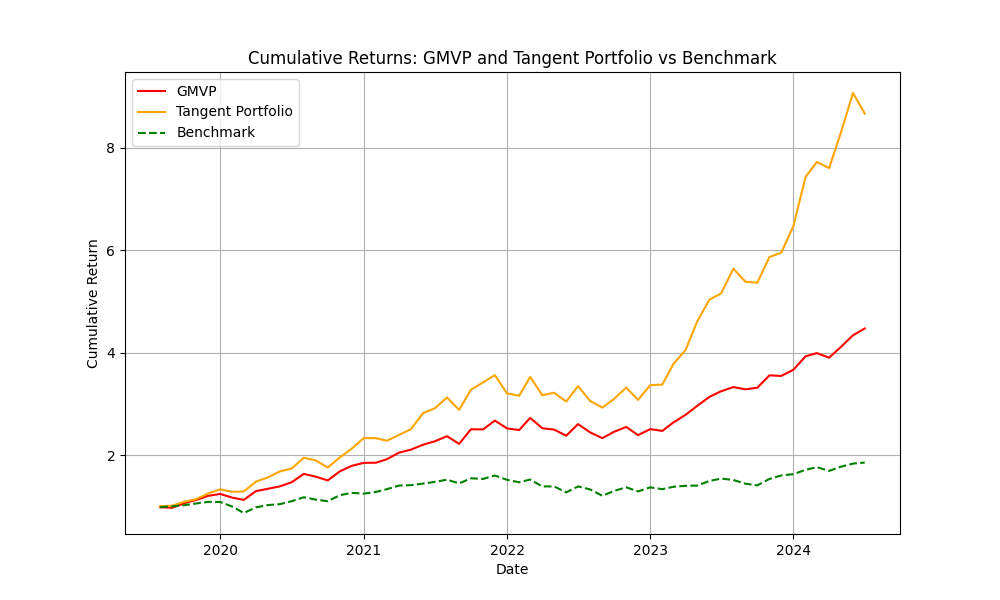

The table this chart was drawn from, first rows:
Date, GMVP, Tangent Portfolio, Benchmark
2019-08-01, 0.9782, 1.001, 0.9819
2019-09-01, 0.97, 1.01, 0.9988
2019-10-01, 1.058, 1.086, 1.019
2019-11-01, 1.122, 1.139, 1.054
2019-12-01, 1.202, 1.249, 1.084
2020-01-01, 1.24, 1.329, 1.082
2020-02-01, 1.166, 1.281, 0.9912
2020-03-01, 1.123, 1.288, 0.8672
2020-04-01, 1.294, 1.481, 0.9772
2020-05-01, 1.339, 1.56, 1.021
2020-06-01, 1.387, 1.679, 1.04
2020-07-01, 1.468, 1.737, 1.098
2020-08-01, 1.632, 1.947, 1.174
2020-09-01, 1.576, 1.892, 1.128
2020-10-01, 1.503, 1.756, 1.097
2020-11-01, 1.681, 1.953, 1.215
2020-12-01, 1.788, 2.123, 1.26
2021-01-01, 1.846, 2.331, 1.246
2021-02-01, 1.849, 2.328, 1.279
2021-03-01, 1.919, 2.278, 1.333
2021-04-01, 2.047, 2.394, 1.403
2021-05-01, 2.104, 2.504, 1.411
2021-06-01, 2.201, 2.818, 1.442
2021-07-01, 2.268, 2.912, 1.475
2021-08-01, 2.367, 3.123, 1.517
2021-09-01, 2.217, 2.882, 1.445
2021-10-01, 2.502, 3.274, 1.545
2021-11-01, 2.5, 3.419, 1.532
2021-12-01, 2.673, 3.56, 1.599
2022-01-01, 2.52, 3.204, 1.515
2022-02-01, 2.487, 3.157, 1.468
2022-03-01, 2.725, 3.525, 1.52
2022-04-01, 2.523, 3.167, 1.386
2022-05-01, 2.496, 3.216, 1.386
2022-06-01, 2.377, 3.044, 1.27
2022-07-01, 2.604, 3.345, 1.386
2022-08-01, 2.441, 3.054, 1.327
2022-09-01, 2.329, 2.927, 1.203
2022-10-01, 2.453, 3.097, 1.299
2022-11-01, 2.548, 3.317, 1.369
2022-12-01, 2.388, 3.076, 1.288
2023-01-01, 2.506, 3.364, 1.368
2023-02-01, 2.471, 3.376, 1.332
2023-03-01, 2.636, 3.776, 1.379
2023-04-01, 2.784, 4.048, 1.399
2023-05-01, 2.961, 4.611, 1.402
2023-06-01, 3.136, 5.033, 1.493
2023-07-01, 3.246, 5.158, 1.54
2023-08-01, 3.326, 5.639, 1.512
2023-09-01, 3.283, 5.383, 1.439
2023-10-01, 3.314, 5.365, 1.407
2023-11-01, 3.556, 5.867, 1.533
2023-12-01, 3.544, 5.951, 1.6
2024-01-01, 3.665, 6.471, 1.626
2024-02-01, 3.927, 7.431, 1.71
2024-03-01, 3.991, 7.723, 1.763
2024-04-01, 3.9, 7.603, 1.69
2024-05-01, 4.11, 8.293, 1.771
2024-06-01, 4.338, 9.071, 1.832
2024-07-01, 4.472, 8.668, 1.853
